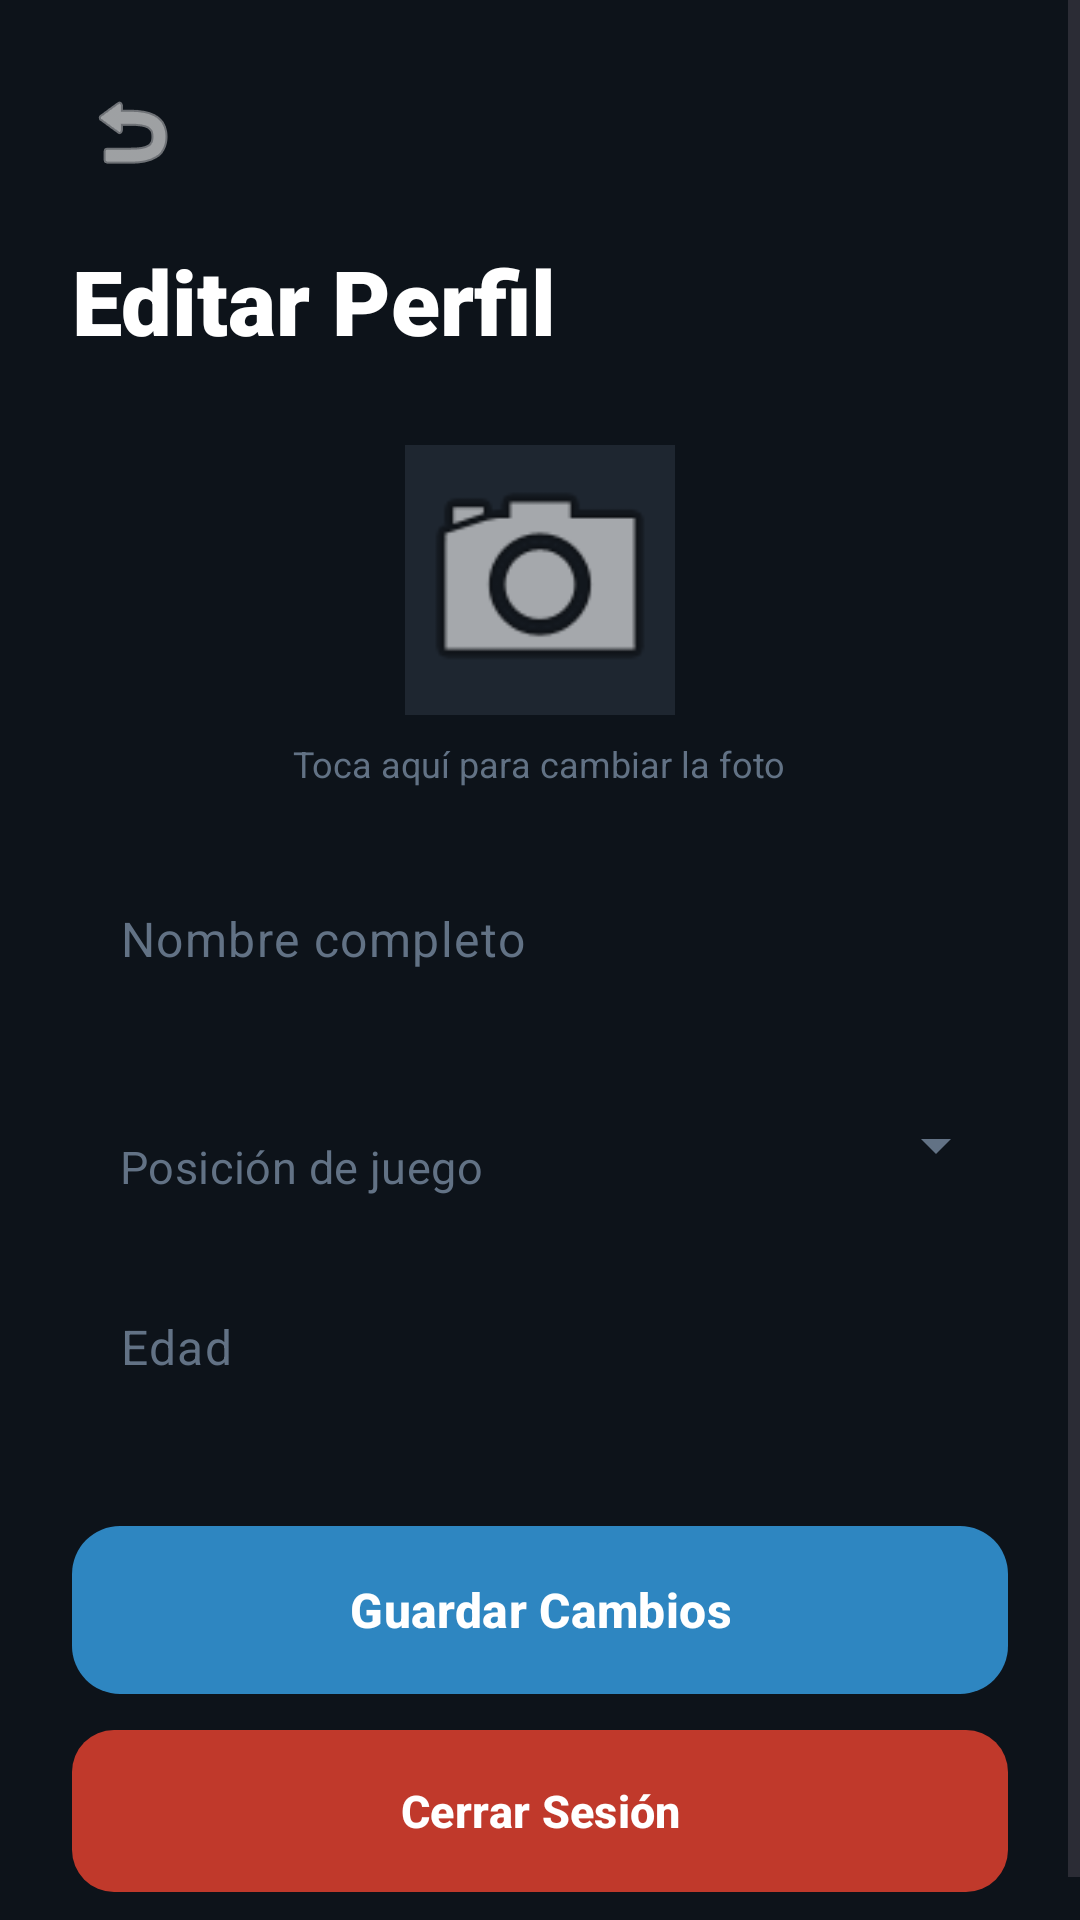

Here is an Android app screen rendered from its layout file. Give the layout XML and the strings, colors and styles it references.
<!-- AndroidManifest.xml: application theme Theme.FootStaats -->
<!-- res/layout/activity_perfil.xml -->
<?xml version="1.0" encoding="utf-8"?>
<ScrollView xmlns:android="http://schemas.android.com/apk/res/android"
    xmlns:app="http://schemas.android.com/apk/res-auto"
    android:id="@+id/scrollView"
    android:layout_width="match_parent"
    android:layout_height="match_parent"
    android:background="#0D131A"
    android:fillViewport="true">

    <LinearLayout
        android:layout_width="match_parent"
        android:layout_height="wrap_content"
        android:orientation="vertical"
        android:padding="24dp">

        <ImageButton
            android:id="@+id/btnAtras"
            android:layout_width="40dp"
            android:layout_height="40dp"
            android:src="@android:drawable/ic_menu_revert"
            android:background="@android:color/transparent"
            app:tint="#FFFFFF"
            android:layout_marginBottom="16dp"/>

        <TextView
            android:layout_width="wrap_content"
            android:layout_height="wrap_content"
            android:text="Editar Perfil"
            android:textSize="30sp"
            android:fontFamily="sans-serif-black"
            android:textStyle="bold"
            android:textColor="#FFFFFF"
            android:layout_marginBottom="28dp"/>

        <ImageView
            android:id="@+id/imgFotoPerfil"
            android:layout_width="90dp"
            android:layout_height="90dp"
            android:layout_gravity="center"
            android:src="@android:drawable/ic_menu_camera"
            android:background="#1E2630"
            android:scaleType="centerCrop"/>

        <TextView
            android:layout_width="wrap_content"
            android:layout_height="wrap_content"
            android:layout_gravity="center"
            android:layout_marginTop="8dp"
            android:layout_marginBottom="24dp"
            android:text="Toca aquí para cambiar la foto"
            android:textColor="#627285"
            android:textSize="12sp"/>

        <com.google.android.material.textfield.TextInputLayout
            android:layout_width="match_parent"
            android:layout_height="wrap_content"
            app:hintEnabled="false"
            app:boxBackgroundColor="#1E2630"
            app:boxCornerRadiusTopStart="16dp"
            app:boxCornerRadiusTopEnd="16dp"
            app:boxCornerRadiusBottomStart="16dp"
            app:boxCornerRadiusBottomEnd="16dp"
            app:boxStrokeWidth="0dp"
            android:layout_marginBottom="14dp">
            <EditText android:id="@+id/etNombre" android:layout_width="match_parent" android:layout_height="54dp" android:hint="Nombre completo" android:textColorHint="#627285" android:textColor="#FFFFFF" android:background="@android:color/transparent" android:paddingHorizontal="16dp"/>
        </com.google.android.material.textfield.TextInputLayout>

        <com.google.android.material.textfield.TextInputLayout
            android:layout_width="match_parent"
            android:layout_height="wrap_content"
            style="@style/Widget.MaterialComponents.TextInputLayout.FilledBox.ExposedDropdownMenu"
            app:hintEnabled="false"
            app:boxBackgroundColor="#1E2630"
            app:boxCornerRadiusTopStart="16dp"
            app:boxCornerRadiusTopEnd="16dp"
            app:boxCornerRadiusBottomStart="16dp"
            app:boxCornerRadiusBottomEnd="16dp"
            app:boxStrokeWidth="0dp"
            app:boxStrokeWidthFocused="0dp"
            app:endIconTint="#627285"
            android:layout_marginBottom="14dp">
            <AutoCompleteTextView
                android:id="@+id/etPosicion"
                android:layout_width="match_parent"
                android:layout_height="54dp"
                android:hint="Posición de juego"
                android:textColorHint="#627285"
                android:textColor="#FFFFFF"
                android:background="@android:color/transparent"
                android:paddingHorizontal="16dp"
                android:textSize="15sp"
                android:focusable="false"
                android:cursorVisible="false"
                android:inputType="none"/>
        </com.google.android.material.textfield.TextInputLayout>

        <com.google.android.material.textfield.TextInputLayout
            android:layout_width="match_parent"
            android:layout_height="wrap_content"
            app:hintEnabled="false"
            app:boxBackgroundColor="#1E2630"
            app:boxCornerRadiusTopStart="16dp"
            app:boxCornerRadiusTopEnd="16dp"
            app:boxCornerRadiusBottomStart="16dp"
            app:boxCornerRadiusBottomEnd="16dp"
            app:boxStrokeWidth="0dp"
            android:layout_marginBottom="32dp">
            <EditText android:id="@+id/etEdad" android:layout_width="match_parent" android:layout_height="54dp" android:hint="Edad" android:inputType="number" android:textColorHint="#627285" android:textColor="#FFFFFF" android:background="@android:color/transparent" android:paddingHorizontal="16dp"/>
        </com.google.android.material.textfield.TextInputLayout>

        <com.google.android.material.button.MaterialButton
            android:id="@+id/btnGuardar"
            android:layout_width="match_parent"
            android:layout_height="56dp"
            android:text="Guardar Cambios"
            android:textColor="#FFFFFF"
            android:textSize="16sp"
            android:textStyle="bold"
            app:backgroundTint="#2E86C1"
            app:cornerRadius="16dp"
            android:insetTop="0dp"
            android:insetBottom="0dp"
            android:layout_marginBottom="12dp"/>

        <com.google.android.material.button.MaterialButton
            android:id="@+id/btnCerrarSesion"
            android:layout_width="match_parent"
            android:layout_height="54dp"
            android:text="Cerrar Sesión"
            android:textColor="#FFFFFF"
            android:textSize="15sp"
            android:textStyle="bold"
            app:backgroundTint="#C0392B"
            app:cornerRadius="14dp"
            android:insetTop="0dp"
            android:insetBottom="0dp"/>

    </LinearLayout>
</ScrollView>
<!-- resources referenced by this layout -->
<resources>
  <style name="Theme.FootStaats" parent="Base.Theme.FootStaats" />
  <style name="Base.Theme.FootStaats" parent="Theme.Material3.DayNight.NoActionBar">
          
          
      </style>
</resources>
